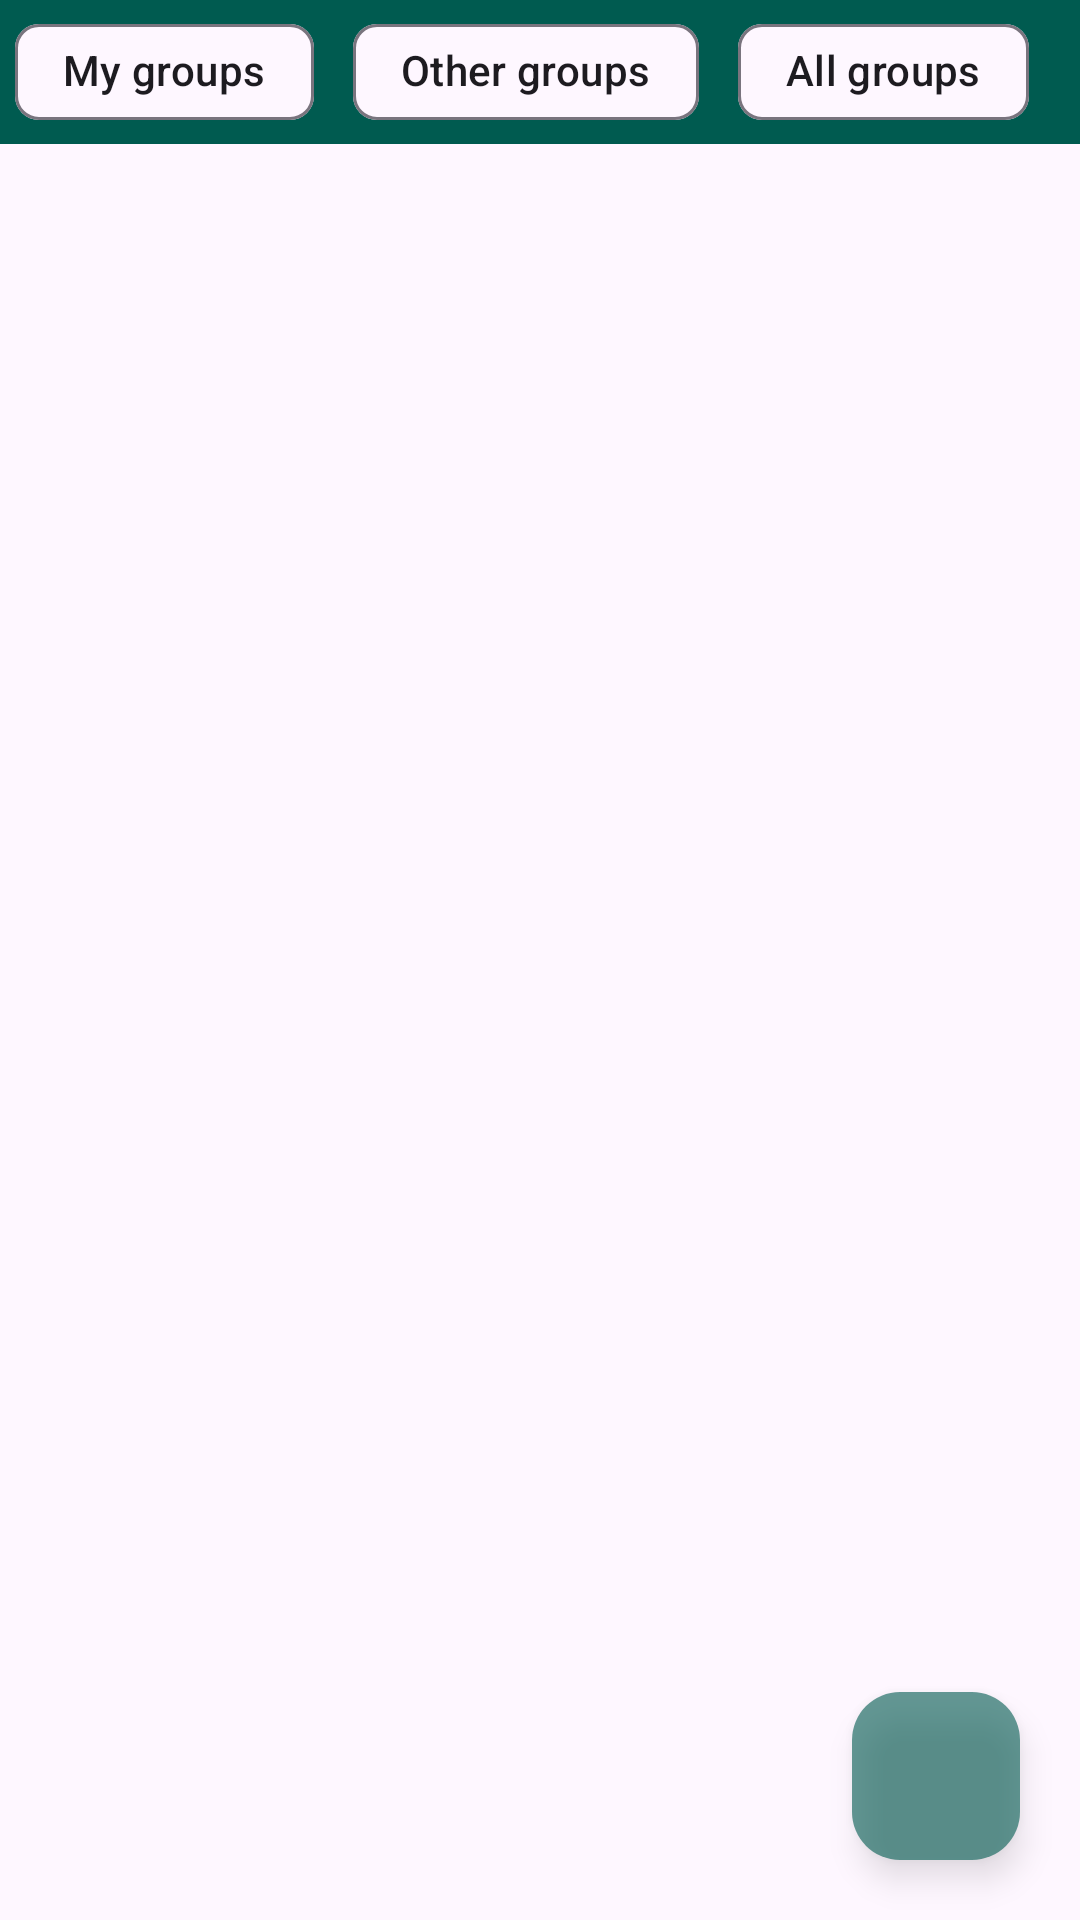

Layout XML and referenced resources for this Android screen:
<!-- AndroidManifest.xml: application theme Theme.Eventjoy -->
<!-- res/layout/fragment_home_member.xml -->
<?xml version="1.0" encoding="utf-8"?>
<androidx.constraintlayout.widget.ConstraintLayout
    xmlns:android="http://schemas.android.com/apk/res/android"
    xmlns:app="http://schemas.android.com/apk/res-auto"
    xmlns:tools="http://schemas.android.com/tools"
    android:layout_width="match_parent"
    android:layout_height="match_parent"
    tools:context=".fragments.HomeMemberFragment">


    <LinearLayout
        android:id="@+id/linearLayoutChips"
        android:layout_width="match_parent"
        android:layout_height="wrap_content"
        android:orientation="horizontal"
        android:background="@color/mediumGreen"
        app:layout_constraintEnd_toEndOf="parent"
        app:layout_constraintStart_toStartOf="parent"
        app:layout_constraintTop_toTopOf="parent">


        <com.google.android.material.chip.ChipGroup
            android:id="@+id/chipGroupFilterList"
            android:layout_width="match_parent"
            android:layout_height="match_parent"
            app:singleSelection="true"
            app:selectionRequired="true">

        <com.google.android.material.chip.Chip
            android:id="@+id/chipMyGroups"
            android:layout_width="wrap_content"
            android:layout_height="wrap_content"
            android:text="My groups"
            android:layout_marginLeft="5dp"
            android:layout_marginRight="5dp"
            app:chipIconTint="@color/black"
            app:chipIcon="@drawable/icon_group"
            android:checkable="true"
            />

        <com.google.android.material.chip.Chip
            android:id="@+id/chipOtherGroups"
            android:layout_width="wrap_content"
            android:layout_height="wrap_content"
            app:chipIconTint="@color/black"
            app:chipIcon="@drawable/icon_add_group"
            android:checkable="true"
            android:text="Other groups" />

            <com.google.android.material.chip.Chip
                android:id="@+id/chipAllGroups"
                android:layout_width="wrap_content"
                android:layout_height="wrap_content"
                app:chipIconTint="@color/black"
                app:chipIcon="@drawable/icon_add_group"
                android:layout_marginLeft="5dp"
                android:checkable="true"
                android:text="All groups" />

        </com.google.android.material.chip.ChipGroup>
    </LinearLayout>

    <com.google.android.material.floatingactionbutton.FloatingActionButton
        android:id="@+id/btnAddGroup"
        android:layout_width="wrap_content"
        android:layout_height="wrap_content"
        android:clickable="true"
        android:layout_marginRight="20dp"
        android:layout_marginBottom="20dp"
        android:src="@drawable/icon_add_group"
        app:tint="@color/white"
        android:backgroundTint="@color/mediumGreen"
        android:alpha="0.6"
        app:layout_constraintBottom_toBottomOf="parent"
        app:layout_constraintEnd_toEndOf="parent" />

    <ListView
        android:id="@+id/lvGroups"
        android:layout_width="match_parent"
        android:layout_height="0dp"
        android:divider="@null"
        app:layout_constraintBottom_toBottomOf="parent"
        app:layout_constraintTop_toBottomOf="@+id/linearLayoutChips"
        tools:layout_editor_absoluteX="1dp" />
</androidx.constraintlayout.widget.ConstraintLayout>
<!-- resources referenced by this layout -->
<resources>
  <color name="black">#FF000000</color>
  <color name="mediumGreen">#005B50</color>
  <color name="white">#FFFFFFFF</color>
  <style name="Theme.Eventjoy" parent="Base.Theme.Eventjoy" />
  <style name="Base.Theme.Eventjoy" parent="Theme.Material3.DayNight.NoActionBar">
          <item name="colorPrimary">@color/mediumGreen</item>
      </style>
</resources>
